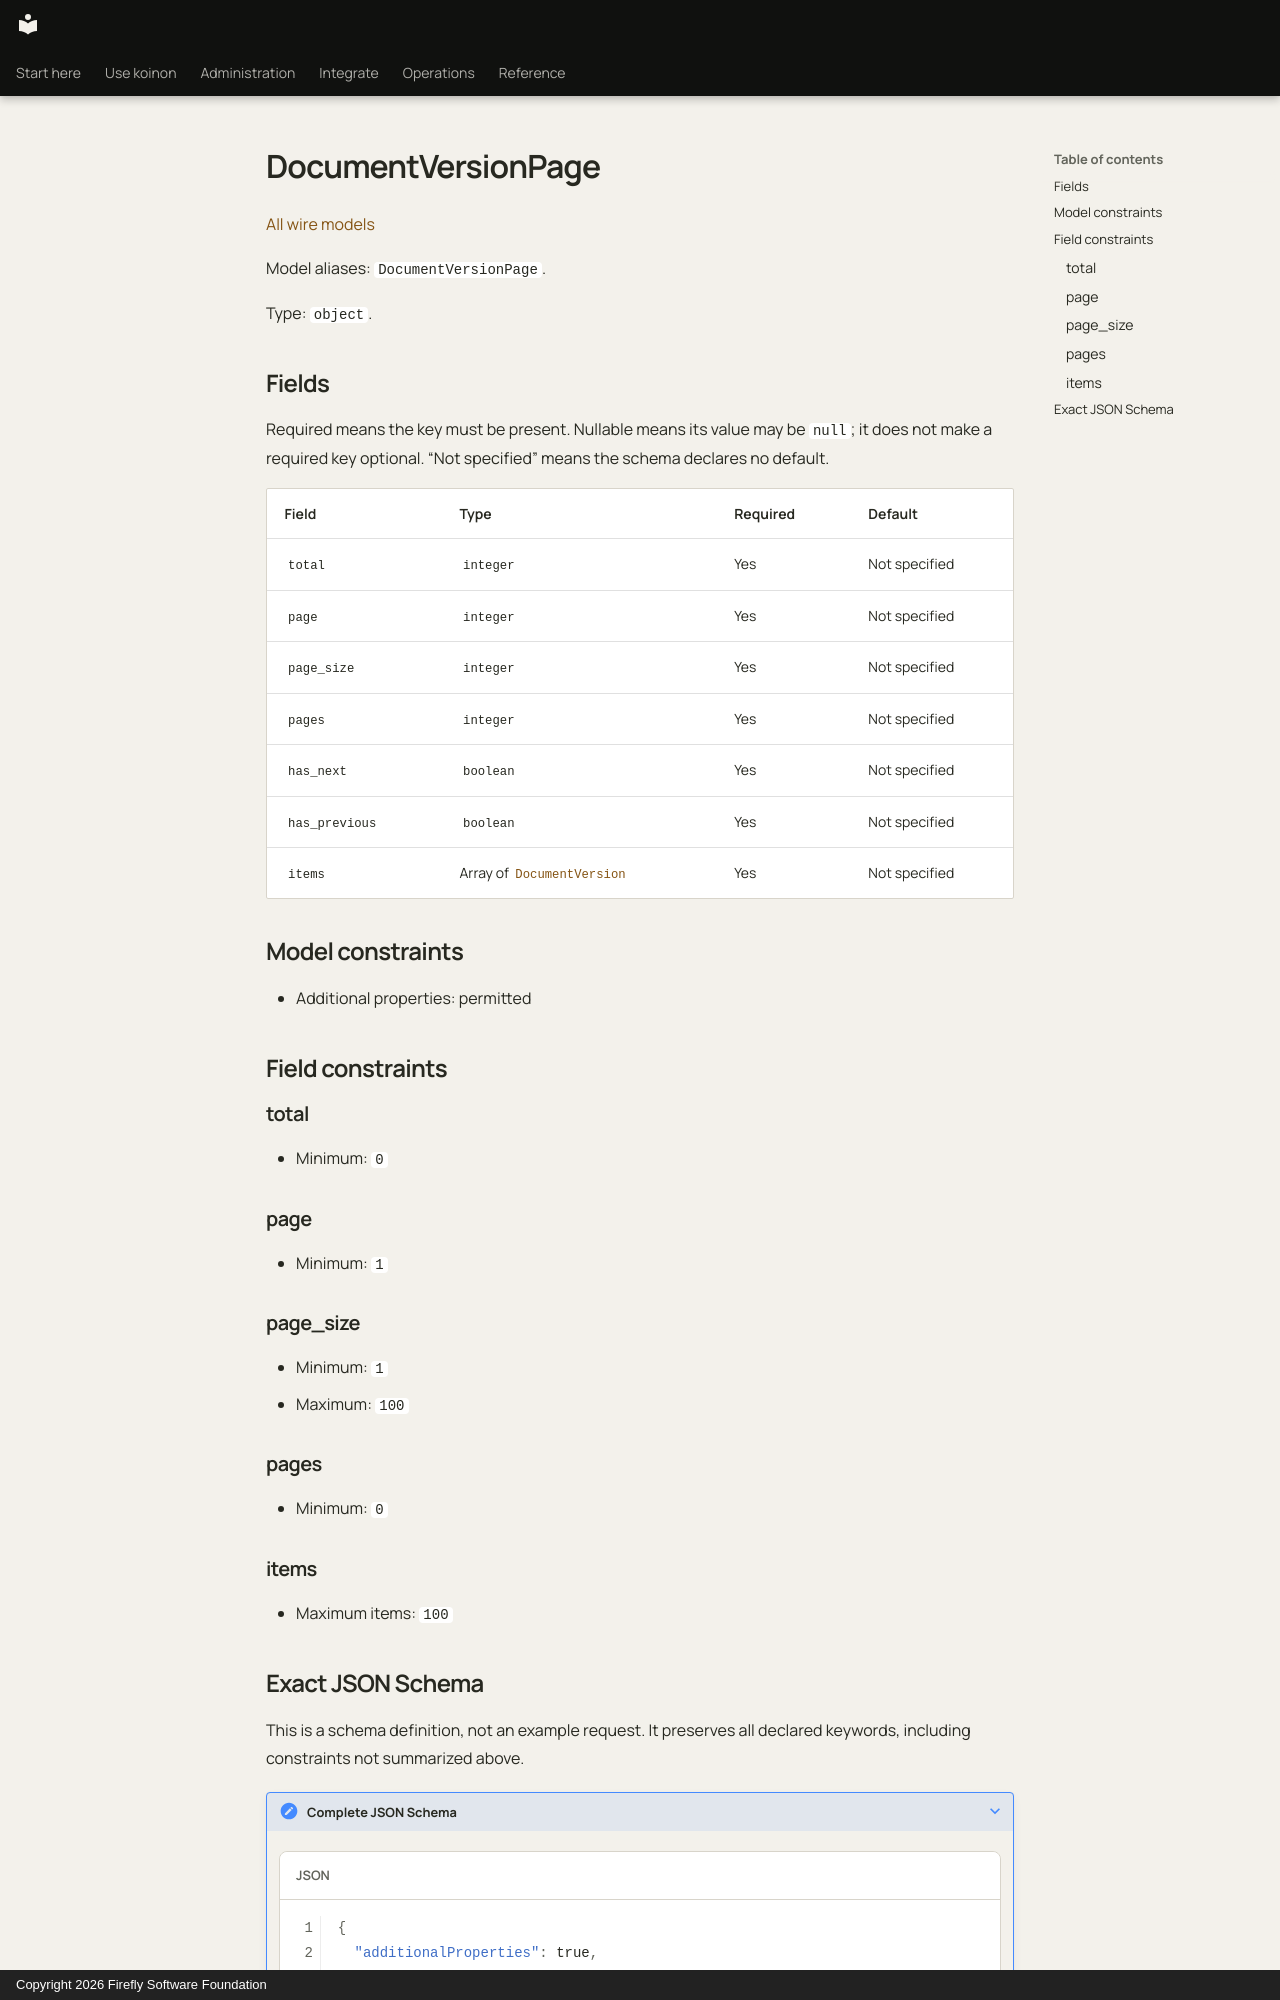

repository: fireflyframework/firefly-koinon · page: reference/models/documentversionpage/index.html · generator: mkdocs · copyright: Copyright 2026 Firefly Software Foundation

<!-- Copyright 2026 Firefly Software Foundation -->
<!-- SPDX-License-Identifier: Apache-2.0 -->

# DocumentVersionPage

[All wire models](index.md)

Model aliases: `DocumentVersionPage`.

Type: `object`.

## Fields

Required means the key must be present. Nullable means its value may be `null`; it does not make a required key optional. “Not specified” means the schema declares no default.

| Field | Type | Required | Default |
| --- | --- | --- | --- |
| `total` | `integer` | Yes | Not specified |
| `page` | `integer` | Yes | Not specified |
| `page_size` | `integer` | Yes | Not specified |
| `pages` | `integer` | Yes | Not specified |
| `has_next` | `boolean` | Yes | Not specified |
| `has_previous` | `boolean` | Yes | Not specified |
| `items` | Array of [`DocumentVersion`](documentversion.md) | Yes | Not specified |

## Model constraints

- Additional properties: permitted

## Field constraints

### total

- Minimum: `0`

### page

- Minimum: `1`

### page_size

- Minimum: `1`
- Maximum: `100`

### pages

- Minimum: `0`

### items

- Maximum items: `100`
